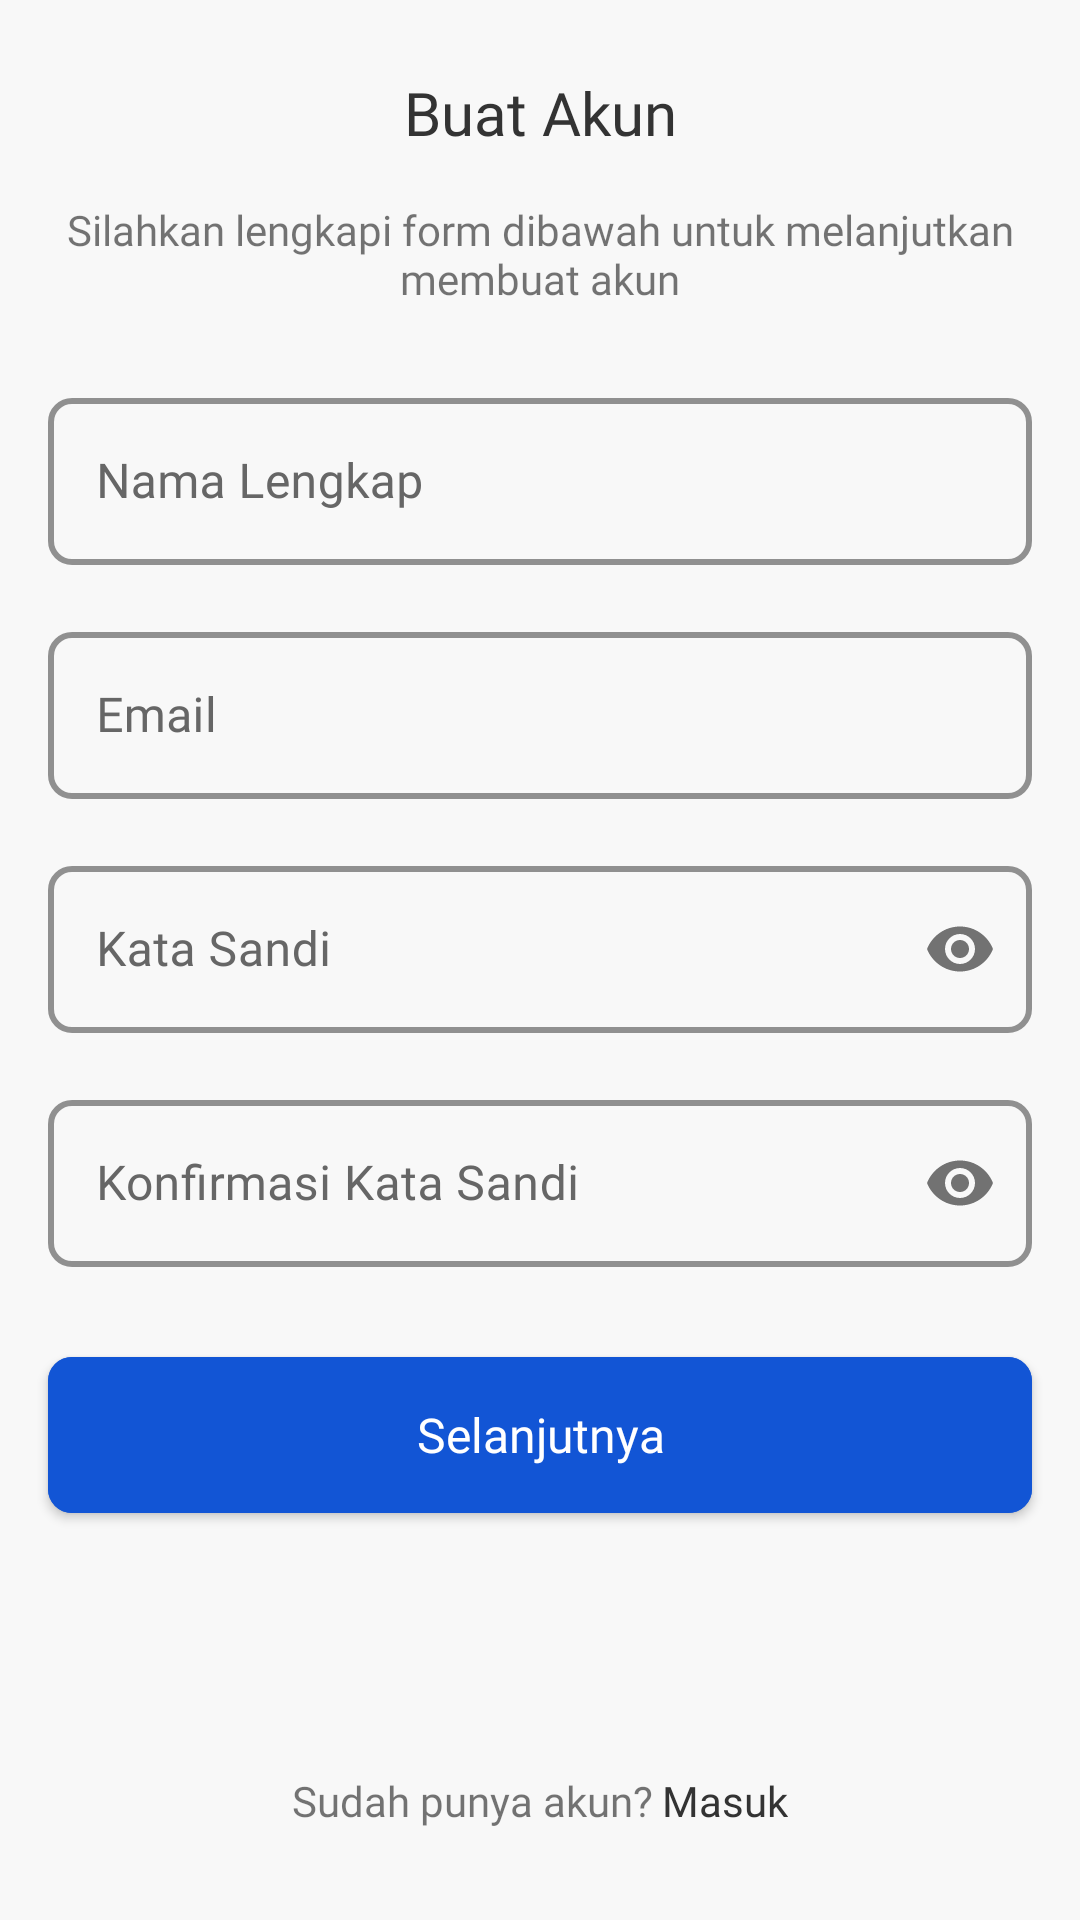

This screen was rendered from an Android layout file. Write that file and the resources it references.
<!-- AndroidManifest.xml: application theme Theme.PamsimasApps -->
<!-- res/layout/fragment_register_one.xml -->
<?xml version="1.0" encoding="utf-8"?>
<androidx.constraintlayout.widget.ConstraintLayout xmlns:android="http://schemas.android.com/apk/res/android"
    xmlns:app="http://schemas.android.com/apk/res-auto"
    xmlns:tools="http://schemas.android.com/tools"
    android:layout_width="match_parent"
    android:layout_height="match_parent"
    android:background="@color/colorBackground"
    tools:context=".ui.login.register.RegisterOneFragment">

    <TextView
        android:id="@+id/textView3"
        android:layout_width="wrap_content"
        android:layout_height="wrap_content"
        android:layout_marginTop="24dp"
        android:fontFamily="@font/poppins_bold"
        android:text="@string/buat_akun"
        android:textColor="@color/hitam"
        android:textSize="20sp"
        app:layout_constraintEnd_toEndOf="parent"
        app:layout_constraintStart_toStartOf="parent"
        app:layout_constraintTop_toTopOf="parent" />

    <TextView
        android:id="@+id/textView4"
        android:layout_width="match_parent"
        android:layout_height="wrap_content"
        android:layout_marginStart="16dp"
        android:layout_marginEnd="16dp"
        android:layout_marginTop="16dp"
        android:fontFamily="@font/poppins"
        android:text="@string/silahkan_lengkapi_form_dibawah_untuk_melanjutkan_membuat_akun"
        android:textAlignment="center"
        app:layout_constraintStart_toStartOf="parent"
        app:layout_constraintTop_toBottomOf="@+id/textView3" />


    <com.google.android.material.textfield.TextInputLayout
        android:id="@+id/text_input_one"
        style="@style/Widget.MaterialComponents.TextInputLayout.OutlinedBox"
        android:layout_width="match_parent"
        android:layout_height="wrap_content"
        android:layout_marginStart="16dp"
        android:layout_marginEnd="16dp"
        android:layout_marginTop="24dp"
        android:focusableInTouchMode="true"
        android:hint="@string/nama_lengkap"
        android:textColorHint="@color/abu"
        app:boxCornerRadiusBottomEnd="8dp"
        app:boxCornerRadiusBottomStart="8dp"
        app:boxCornerRadiusTopEnd="8dp"
        app:boxCornerRadiusTopStart="8dp"
        app:boxStrokeColor="@color/border"
        app:boxStrokeWidth="2dp"
        app:hintTextColor="@color/abu"
        app:hintTextAppearance="@style/hint_text_input"
        app:layout_constraintStart_toStartOf="parent"
        app:layout_constraintTop_toBottomOf="@+id/textView4">

        <com.google.android.material.textfield.TextInputEditText
            android:id="@+id/et_nama_lengkap"
            android:layout_width="match_parent"
            android:layout_height="wrap_content"
            android:fontFamily="@font/poppins"
            android:inputType="textEmailAddress"
            android:paddingHorizontal="24dp"
            android:textColor="@color/abu"
            android:textColorHint="@color/abu"
            android:textSize="16sp"/>

    </com.google.android.material.textfield.TextInputLayout>

    <com.google.android.material.textfield.TextInputLayout
        android:id="@+id/text_input_first"
        style="@style/Widget.MaterialComponents.TextInputLayout.OutlinedBox"
        android:layout_width="match_parent"
        android:layout_height="wrap_content"
        android:layout_marginStart="16dp"
        android:layout_marginEnd="16dp"
        android:layout_marginTop="16dp"
        android:focusableInTouchMode="true"
        android:hint="@string/email"
        android:textColorHint="@color/abu"
        app:boxCornerRadiusBottomEnd="8dp"
        app:boxCornerRadiusBottomStart="8dp"
        app:boxCornerRadiusTopEnd="8dp"
        app:boxCornerRadiusTopStart="8dp"
        app:boxStrokeColor="@color/border"
        app:boxStrokeWidth="2dp"
        app:hintTextColor="@color/abu"
        app:hintTextAppearance="@style/hint_text_input"
        app:layout_constraintStart_toStartOf="parent"
        app:layout_constraintTop_toBottomOf="@+id/text_input_one">

        <com.google.android.material.textfield.TextInputEditText
            android:id="@+id/et_email"
            android:layout_width="match_parent"
            android:layout_height="wrap_content"
            android:fontFamily="@font/poppins"
            android:inputType="textEmailAddress"
            android:paddingHorizontal="24dp"
            android:textColor="@color/abu"
            android:textColorHint="@color/abu"
            android:textSize="16sp"/>

    </com.google.android.material.textfield.TextInputLayout>

    <com.google.android.material.textfield.TextInputLayout
        android:id="@+id/text_input_sec"
        style="@style/Widget.MaterialComponents.TextInputLayout.OutlinedBox"
        android:layout_width="match_parent"
        android:layout_height="wrap_content"
        android:layout_marginStart="16dp"
        android:layout_marginEnd="16dp"
        android:layout_marginTop="16dp"
        android:focusableInTouchMode="true"
        android:hint="@string/kata_sandi"
        app:passwordToggleEnabled="true"
        android:textColorHint="@color/abu"
        app:boxCornerRadiusBottomEnd="8dp"
        app:boxCornerRadiusBottomStart="8dp"
        app:boxCornerRadiusTopEnd="8dp"
        app:boxCornerRadiusTopStart="8dp"
        app:boxStrokeColor="@color/border"
        app:boxStrokeWidth="2dp"
        app:hintTextColor="@color/abu"
        app:hintTextAppearance="@style/hint_text_input"
        app:layout_constraintStart_toStartOf="parent"
        app:layout_constraintTop_toBottomOf="@+id/text_input_first">

        <com.google.android.material.textfield.TextInputEditText
            android:id="@+id/et_password"
            android:layout_width="match_parent"
            android:layout_height="wrap_content"
            android:fontFamily="@font/poppins"
            android:inputType="textPassword"
            android:paddingHorizontal="24dp"
            android:textColor="@color/abu"
            android:textColorHint="@color/abu"
            android:textSize="16sp"/>

    </com.google.android.material.textfield.TextInputLayout>

    <com.google.android.material.textfield.TextInputLayout
        android:id="@+id/text_input_third"
        style="@style/Widget.MaterialComponents.TextInputLayout.OutlinedBox"
        android:layout_width="match_parent"
        android:layout_height="wrap_content"
        android:layout_marginStart="16dp"
        android:layout_marginEnd="16dp"
        android:layout_marginTop="16dp"
        android:focusableInTouchMode="true"
        android:hint="@string/konfirmasi_kata_sandi"
        app:passwordToggleEnabled="true"
        android:textColorHint="@color/abu"
        app:boxCornerRadiusBottomEnd="8dp"
        app:boxCornerRadiusBottomStart="8dp"
        app:boxCornerRadiusTopEnd="8dp"
        app:boxCornerRadiusTopStart="8dp"
        app:boxStrokeColor="@color/border"
        app:boxStrokeWidth="2dp"
        app:hintTextColor="@color/abu"
        app:hintTextAppearance="@style/hint_text_input"
        app:layout_constraintStart_toStartOf="parent"
        app:layout_constraintTop_toBottomOf="@+id/text_input_sec">

        <com.google.android.material.textfield.TextInputEditText
            android:id="@+id/et_confirm_password"
            android:layout_width="match_parent"
            android:layout_height="wrap_content"
            android:fontFamily="@font/poppins"
            android:inputType="textPassword"
            android:paddingHorizontal="24dp"
            android:textColor="@color/abu"
            android:textColorHint="@color/abu"
            android:textSize="16sp"/>

    </com.google.android.material.textfield.TextInputLayout>

    <com.google.android.material.button.MaterialButton
        android:id="@+id/btn_next"
        style="@style/ButtonStyle"
        android:layout_marginTop="24dp"
        app:cornerRadius="8dp"
        android:text="@string/selanjutnya"
        app:layout_constraintEnd_toEndOf="parent"
        app:layout_constraintStart_toStartOf="parent"
        app:layout_constraintTop_toBottomOf="@+id/text_input_third" />


    <LinearLayout
        android:id="@+id/linearLayout"
        android:layout_width="wrap_content"
        android:layout_height="wrap_content"
        android:layout_gravity="center"
        android:layout_marginTop="16dp"
        android:orientation="horizontal"
        app:layout_constraintBottom_toBottomOf="parent"
        app:layout_constraintEnd_toEndOf="parent"
        app:layout_constraintStart_toStartOf="parent"
        app:layout_constraintTop_toTopOf="parent"
        app:layout_constraintVertical_bias="0.95">

        <TextView
            android:layout_width="wrap_content"
            android:layout_height="wrap_content"
            android:layout_gravity="center"
            android:fontFamily="@font/poppins"
            android:text="@string/sudah_punya_akun"
            android:textSize="14sp" />

        <TextView
            android:id="@+id/tv_login"
            android:layout_width="wrap_content"
            android:layout_height="wrap_content"
            android:layout_gravity="center"
            android:layout_marginStart="3dp"
            android:fontFamily="@font/poppins_bold"
            android:text="@string/masuk"
            android:textColor="@color/hitam"
            android:textSize="14sp" />

    </LinearLayout>

</androidx.constraintlayout.widget.ConstraintLayout>
<!-- resources referenced by this layout -->
<resources>
  <color name="abu">#666666</color>
  <color name="border">#EBEBEB</color>
  <color name="colorBackground">#F8F8F8</color>
  <color name="hitam">#333333</color>
  <string name="buat_akun">Buat Akun</string>
  <string name="email">Email</string>
  <string name="kata_sandi">Kata Sandi</string>
  <string name="konfirmasi_kata_sandi">Konfirmasi Kata Sandi</string>
  <string name="masuk">Masuk</string>
  <string name="nama_lengkap">Nama Lengkap</string>
  <string name="selanjutnya">Selanjutnya</string>
  <string name="silahkan_lengkapi_form_dibawah_untuk_melanjutkan_membuat_akun">Silahkan lengkapi form dibawah untuk melanjutkan membuat akun</string>
  <string name="sudah_punya_akun">Sudah punya akun?</string>
  <style name="ButtonStyle">
          <item name="android:layout_width">match_parent</item>
          <item name="android:layout_height">64dp</item>
          <item name="android:textSize">16sp</item>
          <item name="android:textColor">@color/white</item>
          <item name="android:textAllCaps">false</item>
          <item name="android:fontFamily">@font/poppins_medium</item>
          <item name="android:backgroundTint">@color/color_states_materialbutton</item>
          <item name="android:layout_marginStart">16dp</item>
          <item name="android:layout_marginEnd">16dp</item>
          <item name="android:letterSpacing">0</item>
      </style>
  <style name="hint_text_input" parent="TextAppearance.Design.Hint">
          <item name="fontFamily">@font/poppins_medium</item>
          <item name="android:textSize">14sp</item>
      </style>
  <style name="Theme.PamsimasApps" parent="Theme.MaterialComponents.Light.NoActionBar">
          
          <item name="colorPrimary">@color/bluePrimary</item>
          <item name="colorPrimaryVariant">@color/bluePrimary</item>
          <item name="colorOnPrimary">@color/white</item>
          
          <item name="colorSecondary">@color/teal_200</item>
          <item name="colorSecondaryVariant">@color/teal_700</item>
          <item name="colorOnSecondary">@color/black</item>
          
          <item name="android:statusBarColor" tools:targetApi="l">?attr/colorPrimaryVariant</item>
          <item name="android:forceDarkAllowed" tools:targetApi="q">false</item>
          
      </style>
  <color name="white">#FFFFFFFF</color>
  <color name="bluePrimary">#1255D5</color>
  <color name="teal_200">#FF03DAC5</color>
  <color name="teal_700">#FF018786</color>
  <color name="black">#FF000000</color>
</resources>
